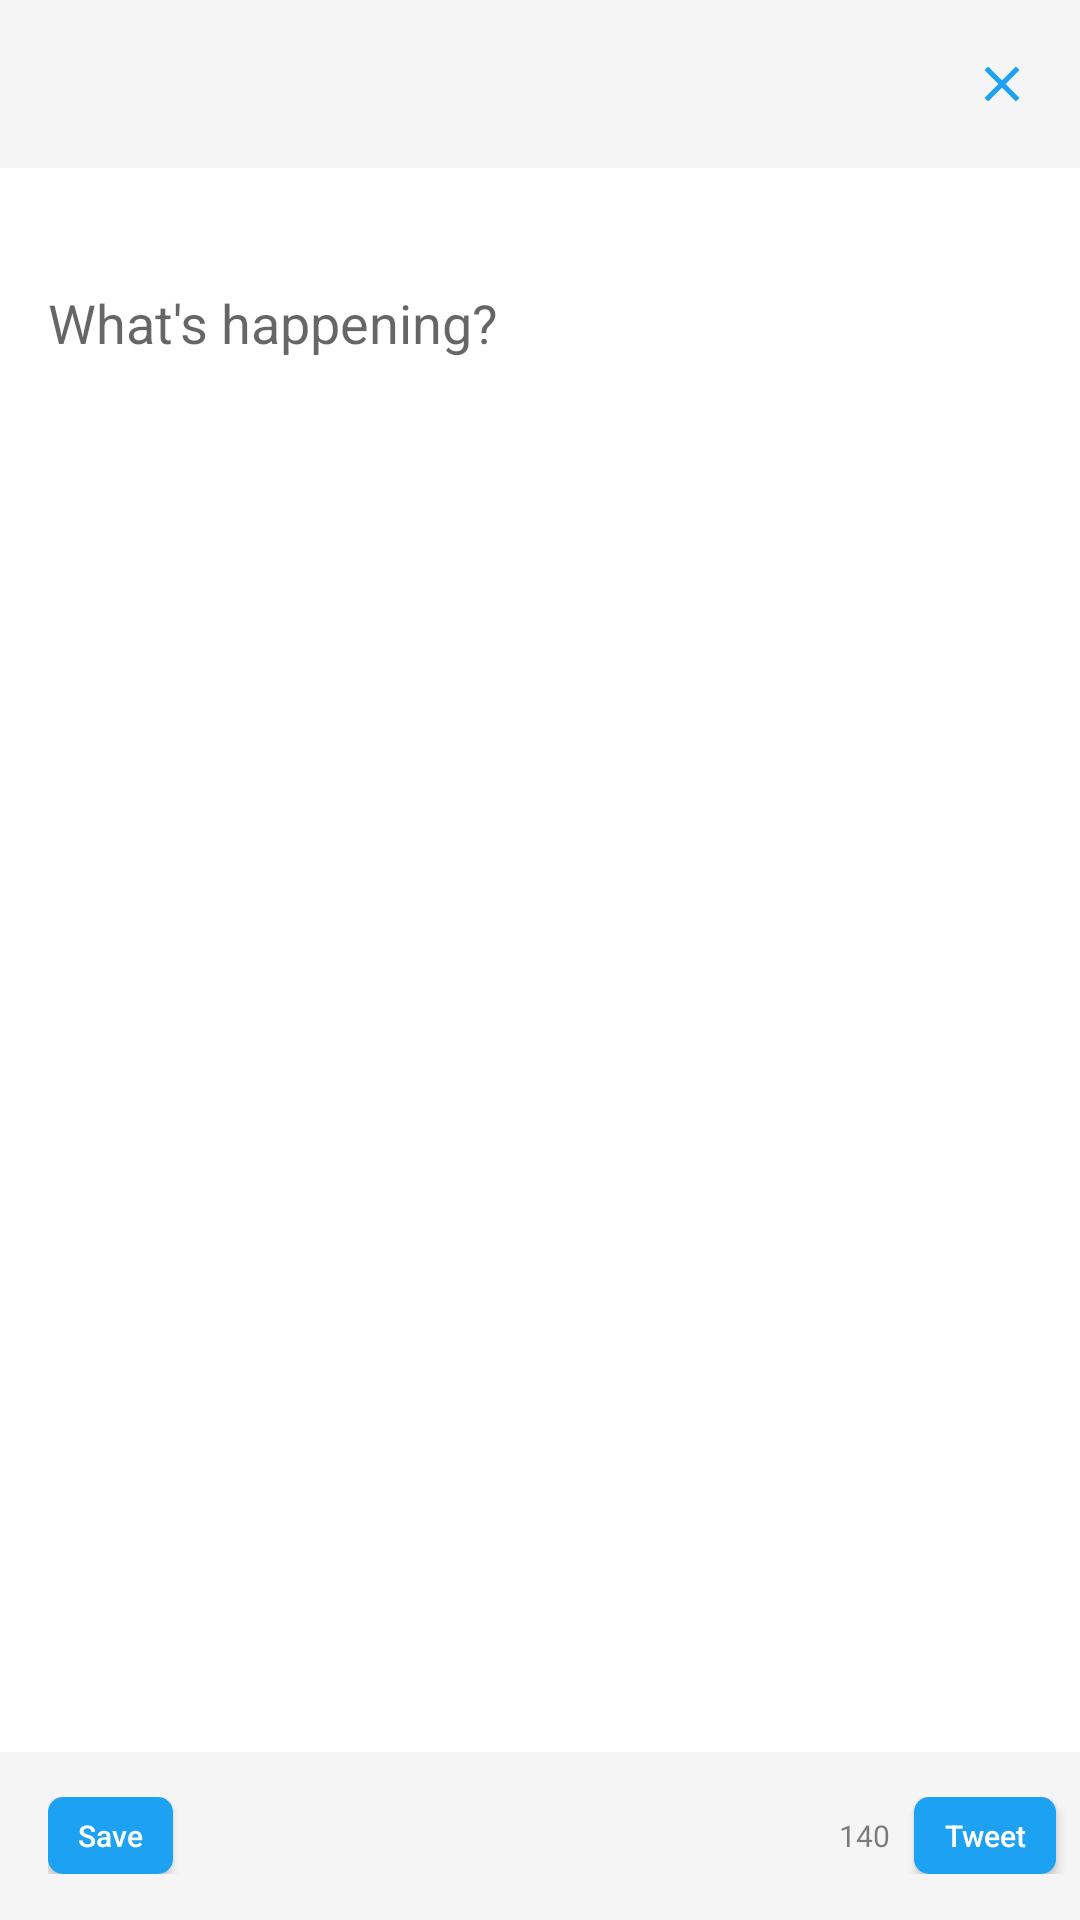

This screen was rendered from an Android layout file. Write that file and the resources it references.
<!-- AndroidManifest.xml: application theme AppTheme -->
<!-- res/layout/fragment_compose.xml -->
<?xml version="1.0" encoding="utf-8"?>
<layout
    xmlns:android="http://schemas.android.com/apk/res/android"
    xmlns:app="http://schemas.android.com/apk/res-auto"
    xmlns:tools="http://schemas.android.com/tools"
    >

    <data>

        <variable
            name="composeViewModel"
            type="com.deonna.twitterclient.viewmodels.ComposeViewModel"
            />

    </data>

    <RelativeLayout
        android:orientation="vertical"
        android:layout_width="match_parent"
        android:layout_height="match_parent"
        android:background="@android:color/white"
        >

        <android.support.v7.widget.Toolbar
            android:id="@+id/tbCompose"
            android:minHeight="?attr/actionBarSize"
            android:layout_width="match_parent"
            android:layout_height="wrap_content"
            android:layout_alignParentTop="true"
            android:paddingEnd="8dp"
            android:background="?attr/colorPrimary"
            app:titleTextColor="@android:color/white"
            >

            <ImageView
                android:id="@+id/ivUserProfile"
                android:layout_width="36dp"
                android:layout_height="36dp"
                android:layout_gravity="start"
                android:scaleType="fitCenter"
                tools:src="@drawable/ic_logo"
                />

            <ImageView
                android:id="@+id/ivCloseDialog"
                android:layout_width="20dp"
                android:layout_height="20dp"
                android:layout_gravity="end"
                android:layout_marginEnd="8dp"
                android:scaleType="fitCenter"
                android:src="@drawable/ic_close_dialog"
                />


        </android.support.v7.widget.Toolbar>

        <EditText
            android:id="@+id/etNewTweet"
            android:layout_width="match_parent"
            android:layout_height="wrap_content"
            android:layout_below="@id/tbCompose"
            android:layout_marginStart="16dp"
            android:layout_marginEnd="10dp"
            android:paddingTop="8dp"
            android:background="@android:color/transparent"
            android:hint="@string/new_tweet_hint"
            android:minLines="4"
            android:textCursorDrawable="@drawable/color_cursor"
            />

        <android.support.v7.widget.Toolbar
            android:id="@+id/tbComposeOptions"
            android:minHeight="?attr/actionBarSize"
            android:layout_width="match_parent"
            android:layout_height="wrap_content"
            android:layout_below="@id/tbComposeOptions"
            android:layout_alignParentBottom="true"
            app:titleTextColor="@android:color/white"
            android:background="?attr/colorPrimary"
            >

            <RelativeLayout
                android:id="@+id/rlComposeFooter"
                android:layout_width="match_parent"
                android:layout_height="wrap_content"
                >

            <Button
                android:id="@+id/btSaveDraft"
                android:layout_width="wrap_content"
                android:layout_height="wrap_content"
                android:layout_alignParentStart="true"
                android:layout_marginEnd="8dp"
                android:minHeight="0dp"
                android:minWidth="0dp"
                android:paddingTop="6dp"
                android:paddingBottom="6dp"
                android:paddingLeft="10dp"
                android:paddingRight="10dp"
                android:background="@drawable/rounded_corner_button"
                android:textColor="@android:color/white"
                android:textAllCaps="false"
                android:textSize="10sp"
                android:text="@string/save"
                />

            <Button
                android:id="@+id/btSendTweet"
                android:layout_width="wrap_content"
                android:layout_height="wrap_content"
                android:layout_alignParentEnd="true"
                android:layout_marginEnd="8dp"
                android:minHeight="0dp"
                android:minWidth="0dp"
                android:paddingTop="6dp"
                android:paddingBottom="6dp"
                android:paddingLeft="10dp"
                android:paddingRight="10dp"
                android:background="@drawable/rounded_corner_button"
                android:textColor="@android:color/white"
                android:textAllCaps="false"
                android:textSize="10sp"
                android:text="@string/tweet"
                />

            <TextView
                android:id="@+id/tvCharacterCount"
                android:layout_width="wrap_content"
                android:layout_height="wrap_content"
                android:layout_toStartOf="@+id/btSendTweet"
                android:layout_centerVertical="true"
                android:layout_marginEnd="8dp"
                android:textSize="10sp"
                android:text="@string/max_characters"
                tools:text="@string/max_characters"
                />

            </RelativeLayout>

        </android.support.v7.widget.Toolbar>

    </RelativeLayout>

</layout>
<!-- resources referenced by this layout -->
<resources>
  <!-- drawable color_cursor (drawable) -->
  <?xml version="1.0" encoding="utf-8"?>
  <shape xmlns:android="http://schemas.android.com/apk/res/android" >
      <size android:width="2dp" />
      <solid android:color="@color/twitterBlue"  />
  </shape>
  <!-- drawable ic_close_dialog (drawable) -->
  <vector xmlns:android="http://schemas.android.com/apk/res/android"
          android:width="24dp"
          android:height="24dp"
          android:viewportWidth="24.0"
          android:viewportHeight="24.0">
      <path
          android:pathData="M19,6.41L17.59,5 12,10.59 6.41,5 5,6.41 10.59,12 5,17.59 6.41,19 12,13.41 17.59,19 19,17.59 13.41,12z"
          android:fillColor="@color/twitterBlue"/>
  </vector>
  <!-- drawable ic_logo (drawable) -->
  <vector xmlns:android="http://schemas.android.com/apk/res/android"
          android:width="72dp"
          android:height="72dp"
          android:viewportWidth="72.0"
          android:viewportHeight="72.0">
      <path
          android:pathData="M68.81,15.14c-2.35,1.04 -4.87,1.74 -7.52,2.06 2.7,-1.62 4.78,-4.19 5.76,-7.24 -2.53,1.5 -5.33,2.59 -8.31,3.18C56.35,10.59 52.95,9 49.18,9c-7.23,0 -13.09,5.86 -13.09,13.09 0,1.03 0.12,2.02 0.34,2.98C25.54,24.53 15.9,19.32 9.44,11.4c-1.13,1.94 -1.77,4.18 -1.77,6.58 0,4.54 2.31,8.55 5.82,10.9 -2.15,-0.07 -4.16,-0.66 -5.93,-1.64 -0,0.06 -0,0.11 -0,0.16 0,6.34 4.51,11.64 10.5,12.84 -1.1,0.3 -2.26,0.46 -3.45,0.46 -0.85,0 -1.67,-0.08 -2.46,-0.23 1.67,5.2 6.5,8.98 12.23,9.09 -4.48,3.51 -10.13,5.61 -16.26,5.61 -1.05,0 -2.1,-0.06 -3.12,-0.18 5.79,3.72 12.68,5.88 20.07,5.88 24.08,0 37.25,-19.95 37.25,-37.25 0,-0.56 -0.01,-1.13 -0.04,-1.69 2.56,-1.85 4.78,-4.15 6.53,-6.77z"
          android:fillColor="#55acee"/>
  </vector>
  <!-- drawable rounded_corner_button (drawable) -->
  <?xml version="1.0" encoding="utf-8"?>
  <shape
      xmlns:android="http://schemas.android.com/apk/res/android"
      android:shape="rectangle">
      <corners android:radius="5dp"/>
      <solid android:color="@color/twitterBlue"/>
  </shape>
  <string name="max_characters">140</string>
  <string name="new_tweet_hint">What\'s happening?</string>
  <string name="save">Save</string>
  <string name="tweet">Tweet</string>
  <style name="AppTheme" parent="Theme.AppCompat.Light.NoActionBar">
          
          <item name="android:textColorLink">@color/twitterBlueLight</item>
          <item name="android:textCursorDrawable">@drawable/color_cursor</item>
          <item name="android:textColor">@color/textDefault</item>
          <item name="android:colorControlNormal">@color/textDefault</item>
      </style>
  <color name="twitterBlue">#1DA1F2</color>
  <color name="twitterBlueLight">#AA1DA1F2</color>
  <color name="textDefault">#80000000</color>
</resources>
